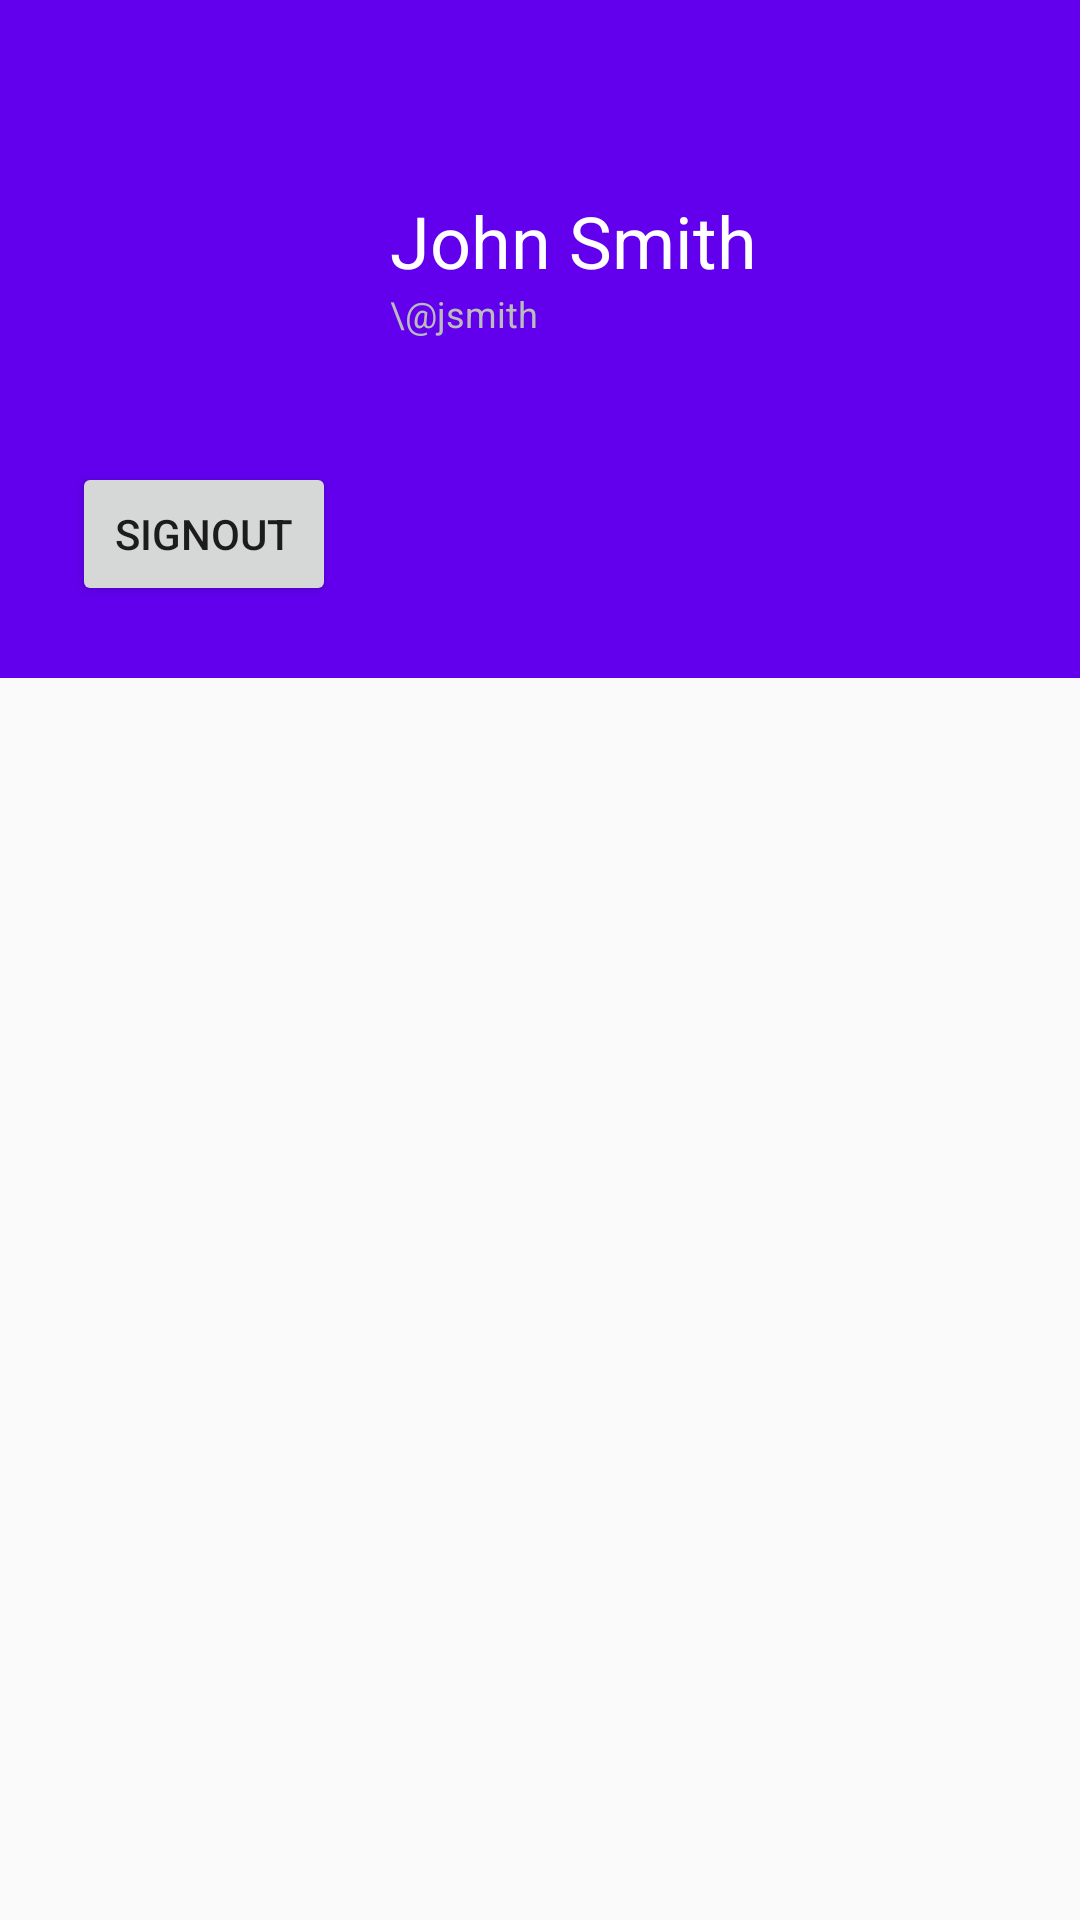

Reconstruct the res/layout file that produces this screen, plus the resources it refers to.
<!-- AndroidManifest.xml: application theme AppTheme -->
<!-- res/layout/fragment_profile.xml -->
<?xml version="1.0" encoding="utf-8"?>
<androidx.constraintlayout.widget.ConstraintLayout
    xmlns:android="http://schemas.android.com/apk/res/android"
    xmlns:app="http://schemas.android.com/apk/res-auto"
    xmlns:tools="http://schemas.android.com/tools"
    android:layout_width="match_parent"
    android:layout_height="match_parent">
    <LinearLayout
        android:layout_width="match_parent"
        android:layout_height="match_parent"
        android:orientation="vertical">
        <LinearLayout
            android:id="@+id/vUserProfileRoot"
            android:layout_width="match_parent"
            android:layout_height="wrap_content"
            android:background="?attr/colorPrimary"
            android:clipChildren="false"
            android:clipToPadding="false"
            android:orientation="vertical"
            android:paddingBottom="24dp"
            android:paddingLeft="24dp"
            android:paddingRight="24dp"
            android:paddingTop="64dp"
            app:layout_collapseMode="parallax"
            tools:ignore="MissingConstraints">

            <LinearLayout
                android:layout_width="match_parent"
                android:layout_height="wrap_content"
                android:clipChildren="false">

                <ImageView
                    android:id="@+id/userProfilePhoto"
                    android:layout_width="90dp"
                    android:layout_height="90dp"
                    android:layout_marginRight="16dp" />

                <LinearLayout
                    android:id="@+id/userDetails"
                    android:layout_width="wrap_content"
                    android:layout_height="wrap_content"
                    android:layout_weight="1"
                    android:orientation="vertical">

                    <TextView
                        android:id="@+id/userName"
                        android:layout_width="match_parent"
                        android:layout_height="wrap_content"
                        android:text="John Smith"
                        android:textColor="#ffffff"
                        android:textSize="24sp" />

                    <TextView
                        android:id="@+id/userEmail"
                        android:layout_width="match_parent"
                        android:layout_height="wrap_content"
                        android:text="\@jsmith"
                        android:textColor="#bbbbbb"
                        android:textSize="12sp" />

                </LinearLayout>

            </LinearLayout>
            <LinearLayout
                android:layout_width="match_parent"
                android:layout_height="wrap_content"
                android:layout_gravity="center">

                <Button
                    android:id="@+id/signout"
                    android:layout_width="wrap_content"
                    android:layout_height="wrap_content"
                    android:text="signout"
                    tools:ignore="MissingConstraints" />
            </LinearLayout>

        </LinearLayout>
        <androidx.recyclerview.widget.RecyclerView
            android:id="@+id/recyclerViewProfile"
            android:layout_width="match_parent"
            android:layout_height="match_parent"
            app:layoutManager="androidx.recyclerview.widget.LinearLayoutManager"
            >
        </androidx.recyclerview.widget.RecyclerView>


    </LinearLayout>

</androidx.constraintlayout.widget.ConstraintLayout>
<!-- resources referenced by this layout -->
<resources>
  <style name="AppTheme" parent="Theme.AppCompat.Light.NoActionBar">
          <item name="colorPrimary">@color/colorPrimary</item>
          <item name="colorPrimaryDark">@color/colorPrimaryDark</item>
          <item name="colorAccent">@color/colorAccent</item>
      </style>
  <color name="colorPrimary">#6200EE</color>
  <color name="colorPrimaryDark">#3700B3</color>
  <color name="colorAccent">#03DAC5</color>
</resources>
